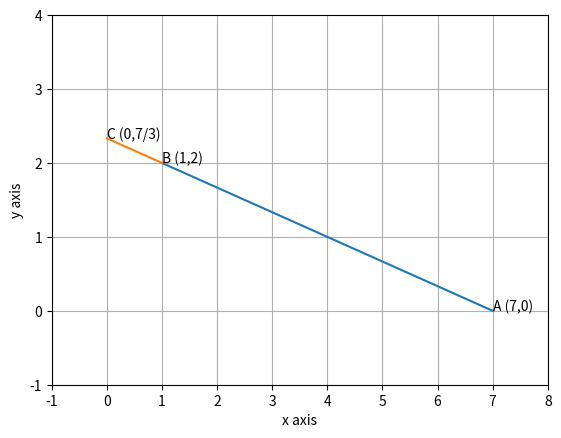

Generate this figure with matplotlib:
# -*- coding: utf-8 -*-
"""Untitled0.ipynb

Automatically generated by Colaboratory.

Original file is located at
    https://colab.research.google.com/<link-removed>
"""

import numpy as np
import matplotlib.pyplot as plt
import numpy.linalg as LA

plt.axis([-1,8,-1,4])

plt.axis('on')
plt.grid(True)

A = np.array([7,0])
B = np.array([1,2])
C = np.array([0,7/3])

def line_gen(A,B):
   len =10
   dim = (A.shape[0])
   x_AB = np.zeros((dim,len))
   lam_1 = np.linspace(0,1,len)
   for i in range(len):
    temp1 = A + lam_1[i]*(B-A)
    x_AB[:,i]= temp1.T
   return x_AB

  #Generating all lines
x_AB = line_gen(A,B)
x_BC = line_gen(B,C)

#Plotting all lines
plt.plot(x_AB[0,:],x_AB[1,:],label='$AB$')
plt.plot(x_BC[0,:],x_BC[1,:],label='$BC$')

plt.xlabel('x axis')
plt.ylabel('y axis')

plt.text(7,0,'A (7,0)')
plt.text(1,2,'B (1,2)')
plt.text(0,7/3,'C (0,7/3)')

plt.savefig('collinear.png')
plt.show()